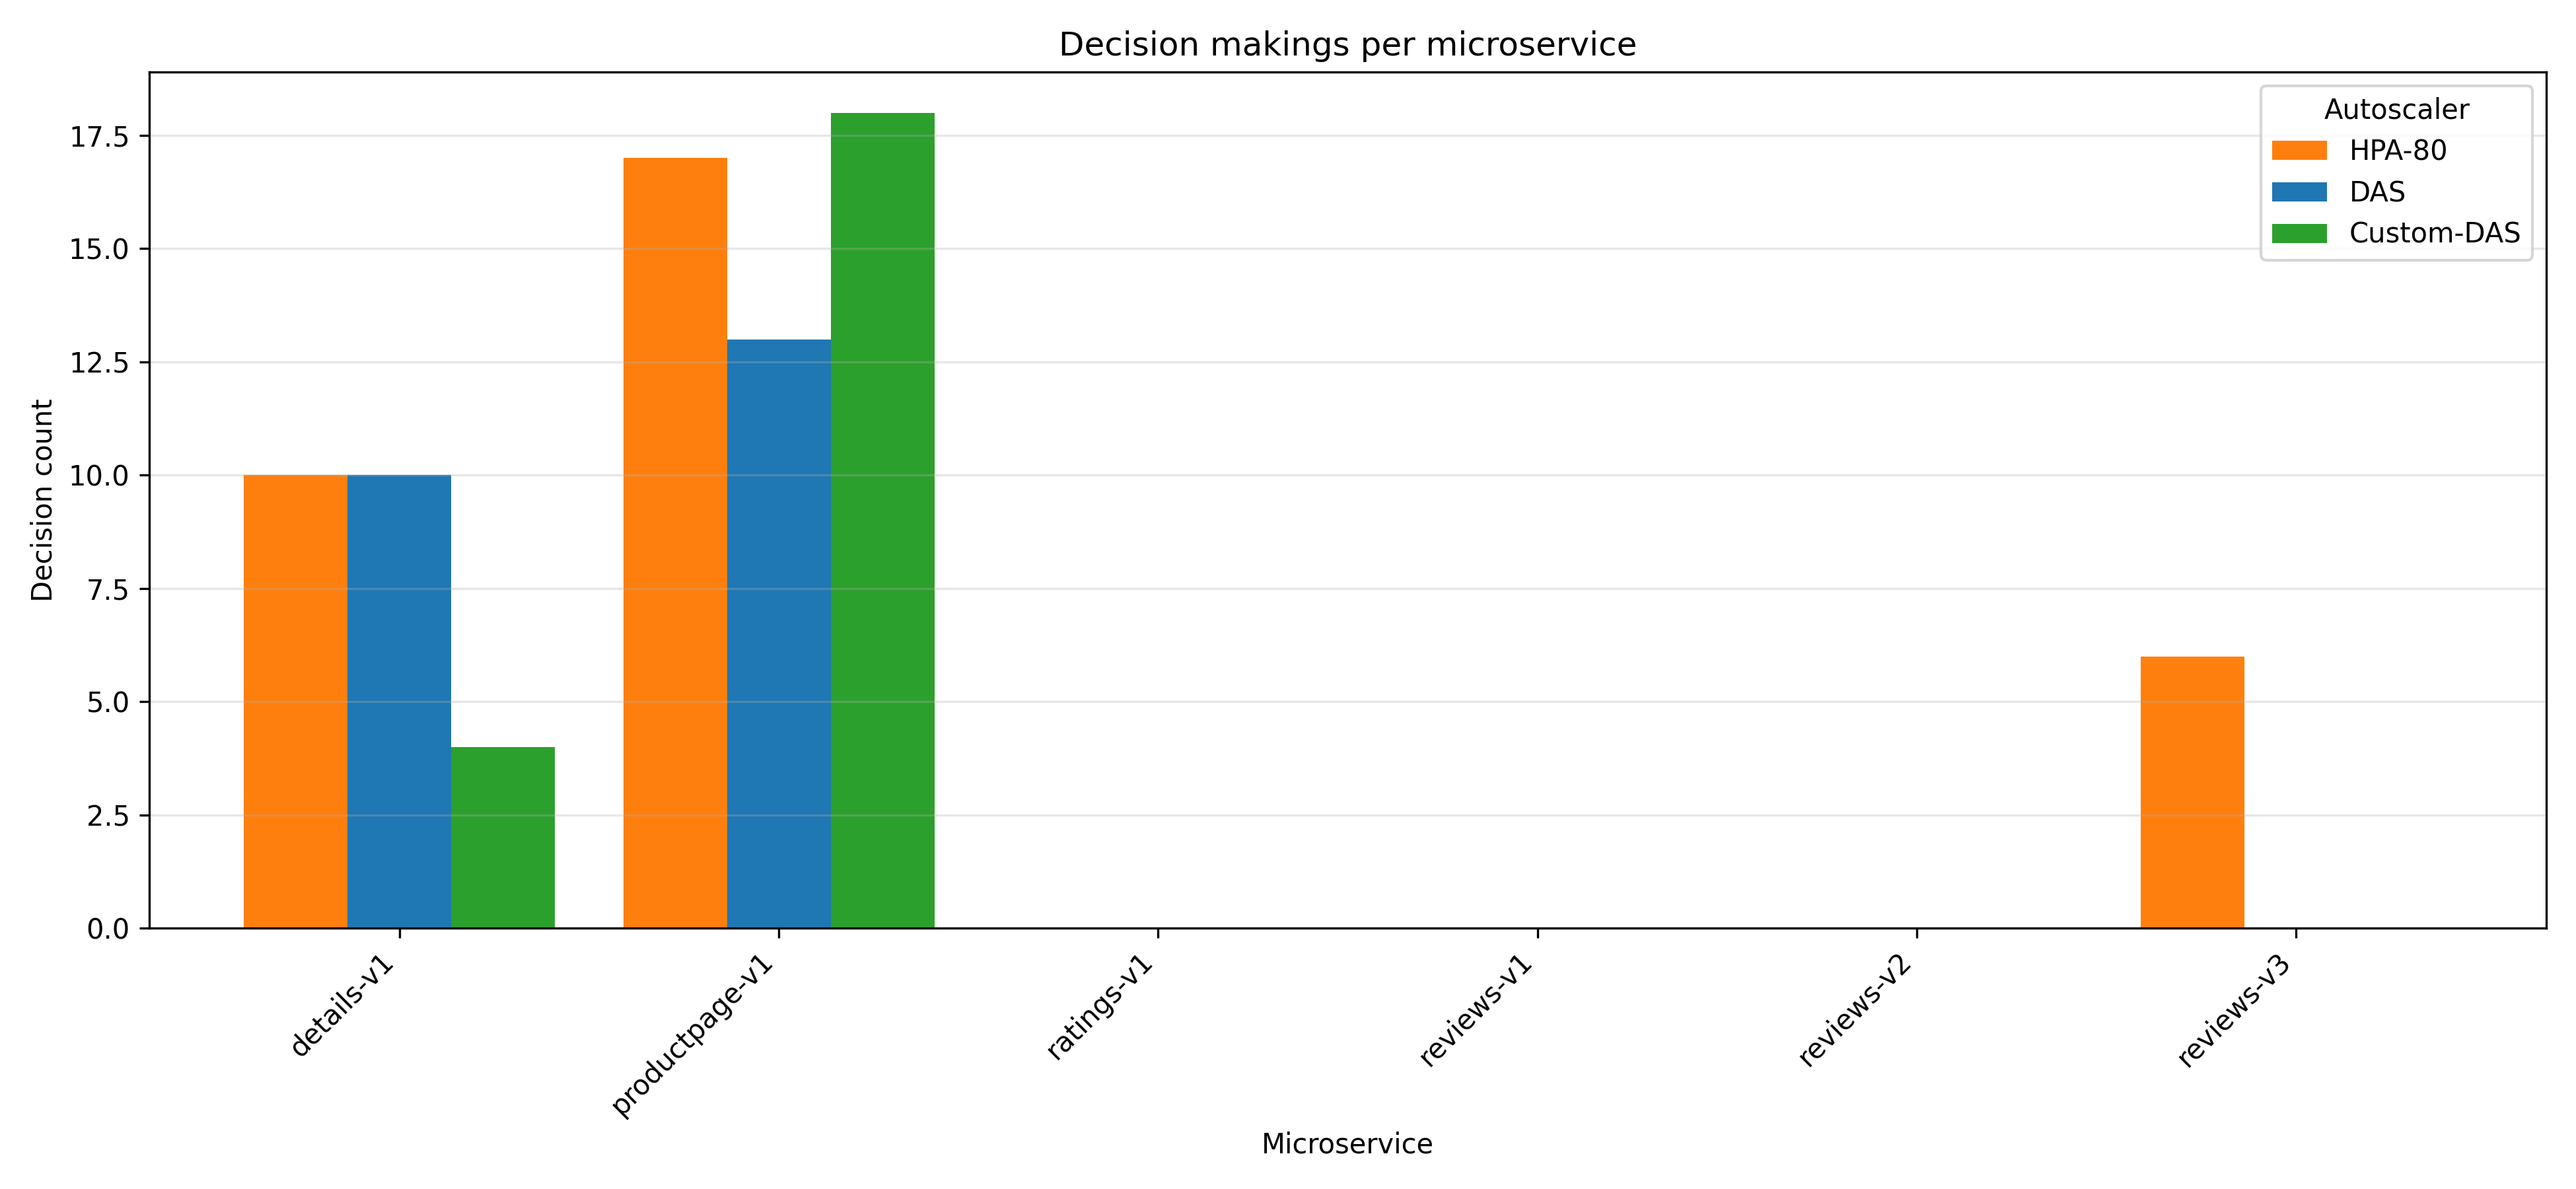

Source data for this figure (header and first rows):
Scheme, Name, DecisionCount
Custom-DAS, details-v1, 4.0
Custom-DAS, productpage-v1, 18.0
Custom-DAS, ratings-v1, 0.0
Custom-DAS, reviews-v1, 0.0
Custom-DAS, reviews-v2, 0.0
Custom-DAS, reviews-v3, 0.0
DAS, details-v1, 10.0
DAS, productpage-v1, 13.0
DAS, ratings-v1, 0.0
DAS, reviews-v1, 0.0
DAS, reviews-v2, 0.0
DAS, reviews-v3, 0.0
HPA-80, details-v1, 10.0
HPA-80, productpage-v1, 17.0
HPA-80, ratings-v1, 0.0
HPA-80, reviews-v1, 0.0
HPA-80, reviews-v2, 0.0
HPA-80, reviews-v3, 6.0
